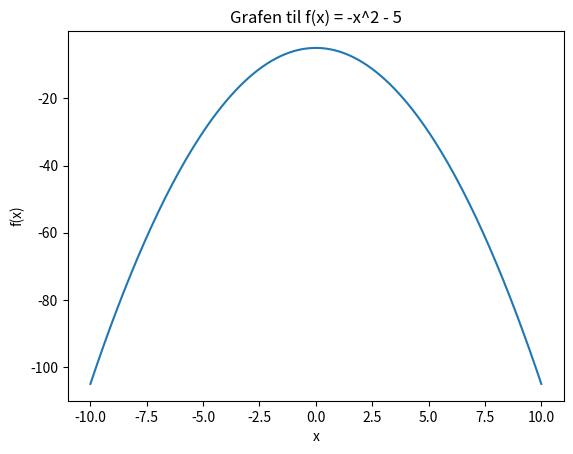

Here is the Python script that generated this plot:
"""
Arbeidskrav 2 - Oppgave 6

[redacted]
Oppdatert: Wed Nov  5 18:38:16 2025
"""

import numpy as np
import matplotlib.pyplot as plt

# Lager en array med x-verdier jevnt fordelt fra -10 til 10
x = np.linspace(-10, 10, 200)

# Beregner y-verdiene for f(x) = -x^2 - 5
y = -x ** 2 - 5

# Legger til tittel og aksenavn
plt.title("Grafen til f(x) = -x^2 - 5")
plt.xlabel("x")
plt.ylabel("f(x)")

# Plotter grafen
plt.plot(x, y)

# Viser grafen
plt.show()